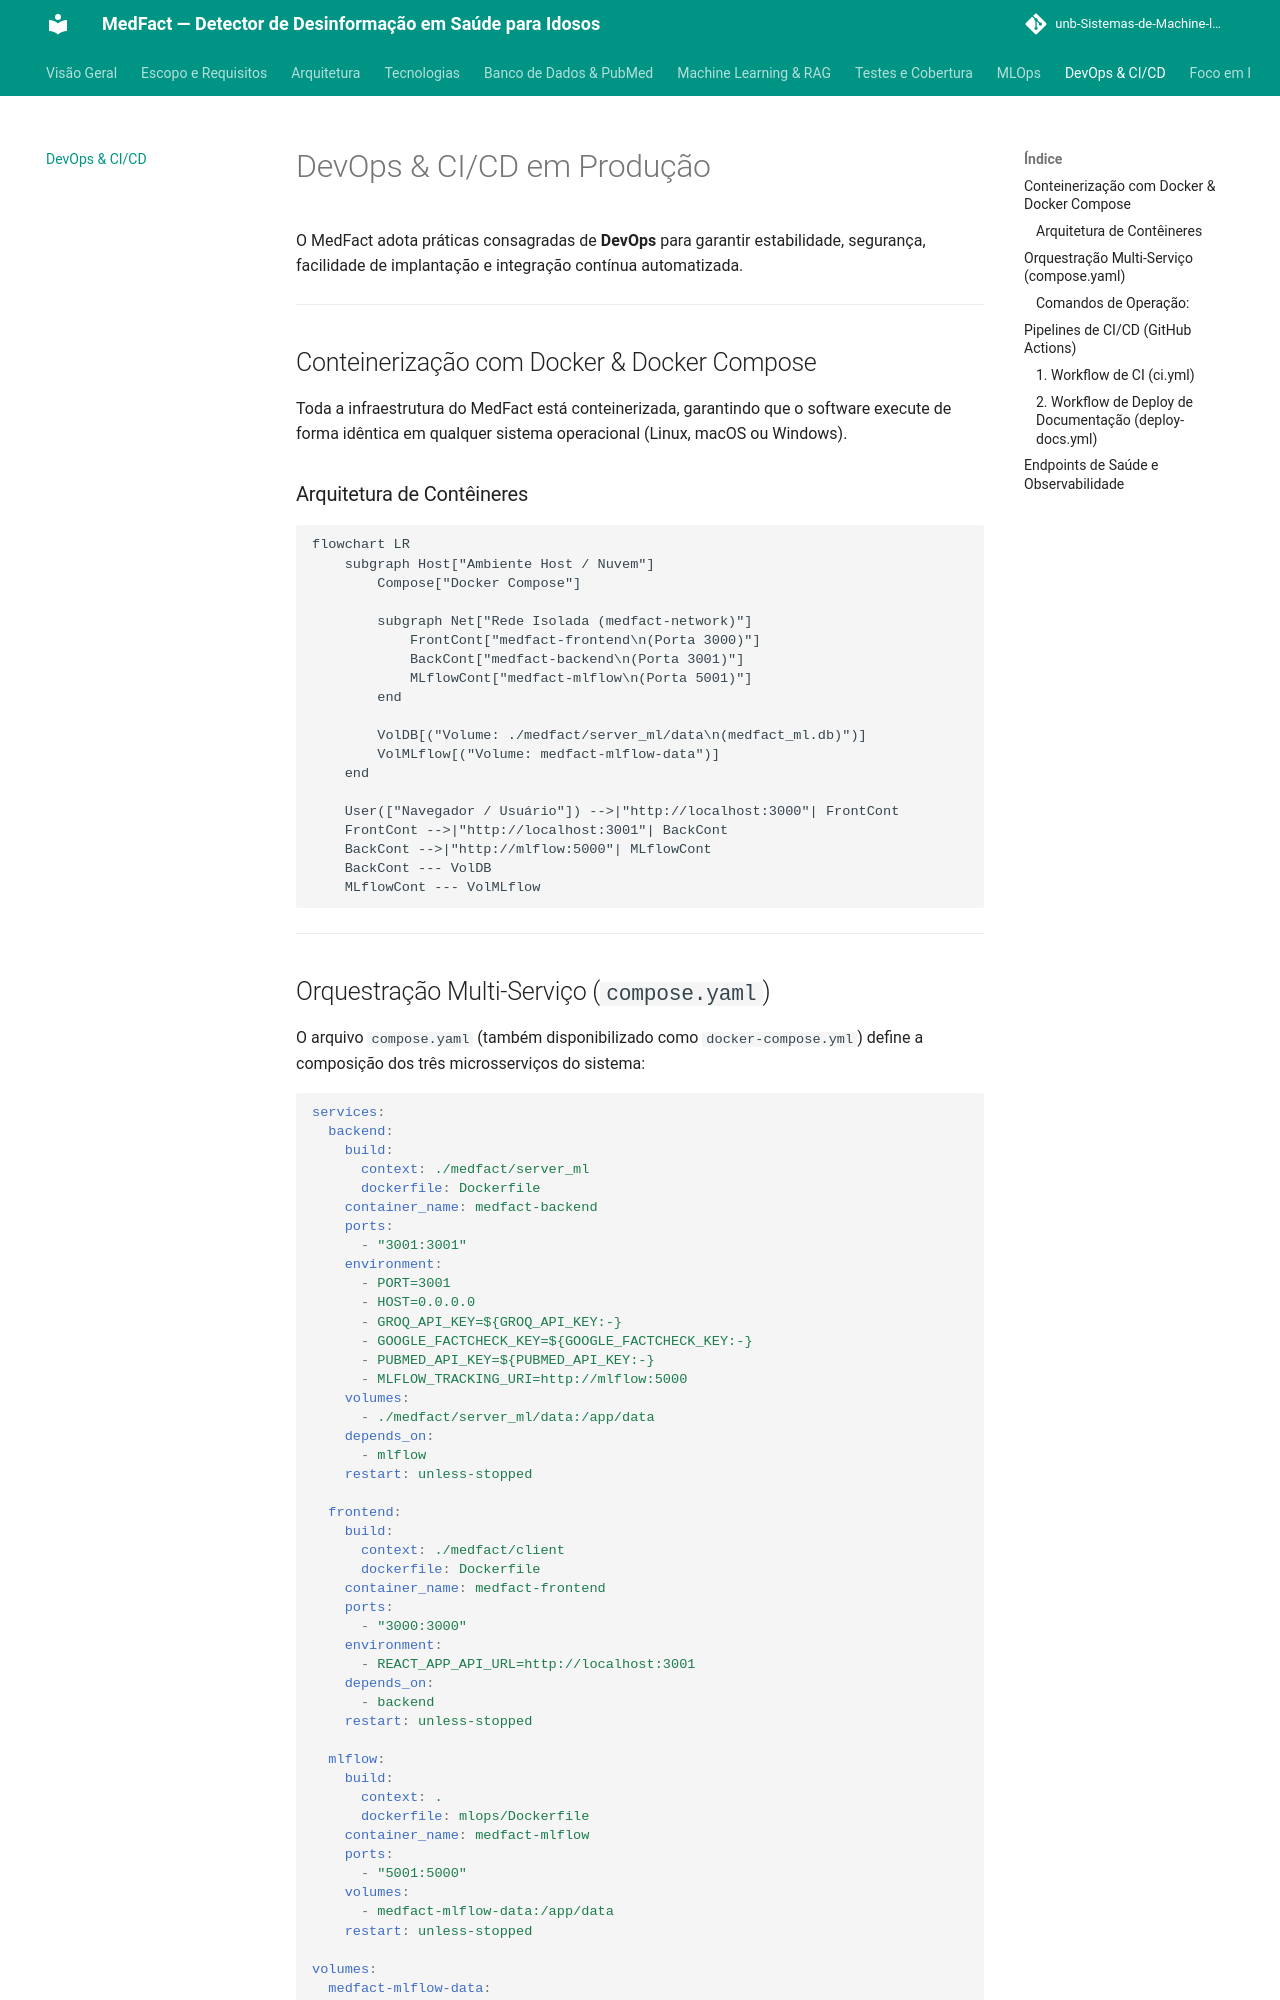

repository: unb-Sistemas-de-Machine-learning/challenge_1_os_sem_classe · page: devops/index.html · generator: mkdocs

# DevOps & CI/CD em Produção

O MedFact adota práticas consagradas de **DevOps** para garantir estabilidade, segurança, facilidade de implantação e integração contínua automatizada.

---

## Conteinerização com Docker & Docker Compose

Toda a infraestrutura do MedFact está conteinerizada, garantindo que o software execute de forma idêntica em qualquer sistema operacional (Linux, macOS ou Windows).

### Arquitetura de Contêineres

```mermaid
flowchart LR
    subgraph Host["Ambiente Host / Nuvem"]
        Compose["Docker Compose"]
        
        subgraph Net["Rede Isolada (medfact-network)"]
            FrontCont["medfact-frontend\n(Porta 3000)"]
            BackCont["medfact-backend\n(Porta 3001)"]
            MLflowCont["medfact-mlflow\n(Porta 5001)"]
        end
        
        VolDB[("Volume: ./medfact/server_ml/data\n(medfact_ml.db)")]
        VolMLflow[("Volume: medfact-mlflow-data")]
    end

    User(["Navegador / Usuário"]) -->|"http://localhost:3000"| FrontCont
    FrontCont -->|"http://localhost:3001"| BackCont
    BackCont -->|"http://mlflow:5000"| MLflowCont
    BackCont --- VolDB
    MLflowCont --- VolMLflow
```

---

## Orquestração Multi-Serviço (`compose.yaml`)

O arquivo `compose.yaml` (também disponibilizado como `docker-compose.yml`) define a composição dos três microsserviços do sistema:

```yaml
services:
  backend:
    build:
      context: ./medfact/server_ml
      dockerfile: Dockerfile
    container_name: medfact-backend
    ports:
      - "3001:3001"
    environment:
      - PORT=3001
      - HOST=0.0.0.0
      - GROQ_API_KEY=${GROQ_API_KEY:-}
      - GOOGLE_FACTCHECK_KEY=${GOOGLE_FACTCHECK_KEY:-}
      - PUBMED_API_KEY=${PUBMED_API_KEY:-}
      - MLFLOW_TRACKING_URI=http://mlflow:5000
    volumes:
      - ./medfact/server_ml/data:/app/data
    depends_on:
      - mlflow
    restart: unless-stopped

  frontend:
    build:
      context: ./medfact/client
      dockerfile: Dockerfile
    container_name: medfact-frontend
    ports:
      - "3000:3000"
    environment:
      - REACT_APP_API_URL=http://localhost:3001
    depends_on:
      - backend
    restart: unless-stopped

  mlflow:
    build:
      context: .
      dockerfile: mlops/Dockerfile
    container_name: medfact-mlflow
    ports:
      - "5001:5000"
    volumes:
      - medfact-mlflow-data:/app/data
    restart: unless-stopped

volumes:
  medfact-mlflow-data:
    name: medfact-mlflow-data
```

### Comandos de Operação:

```bash
# Subir toda a infraestrutura em background
docker compose up -d --build

# Verificar logs em tempo real
docker compose logs -f backend

# Parar todos os serviços
docker compose down
```

---
